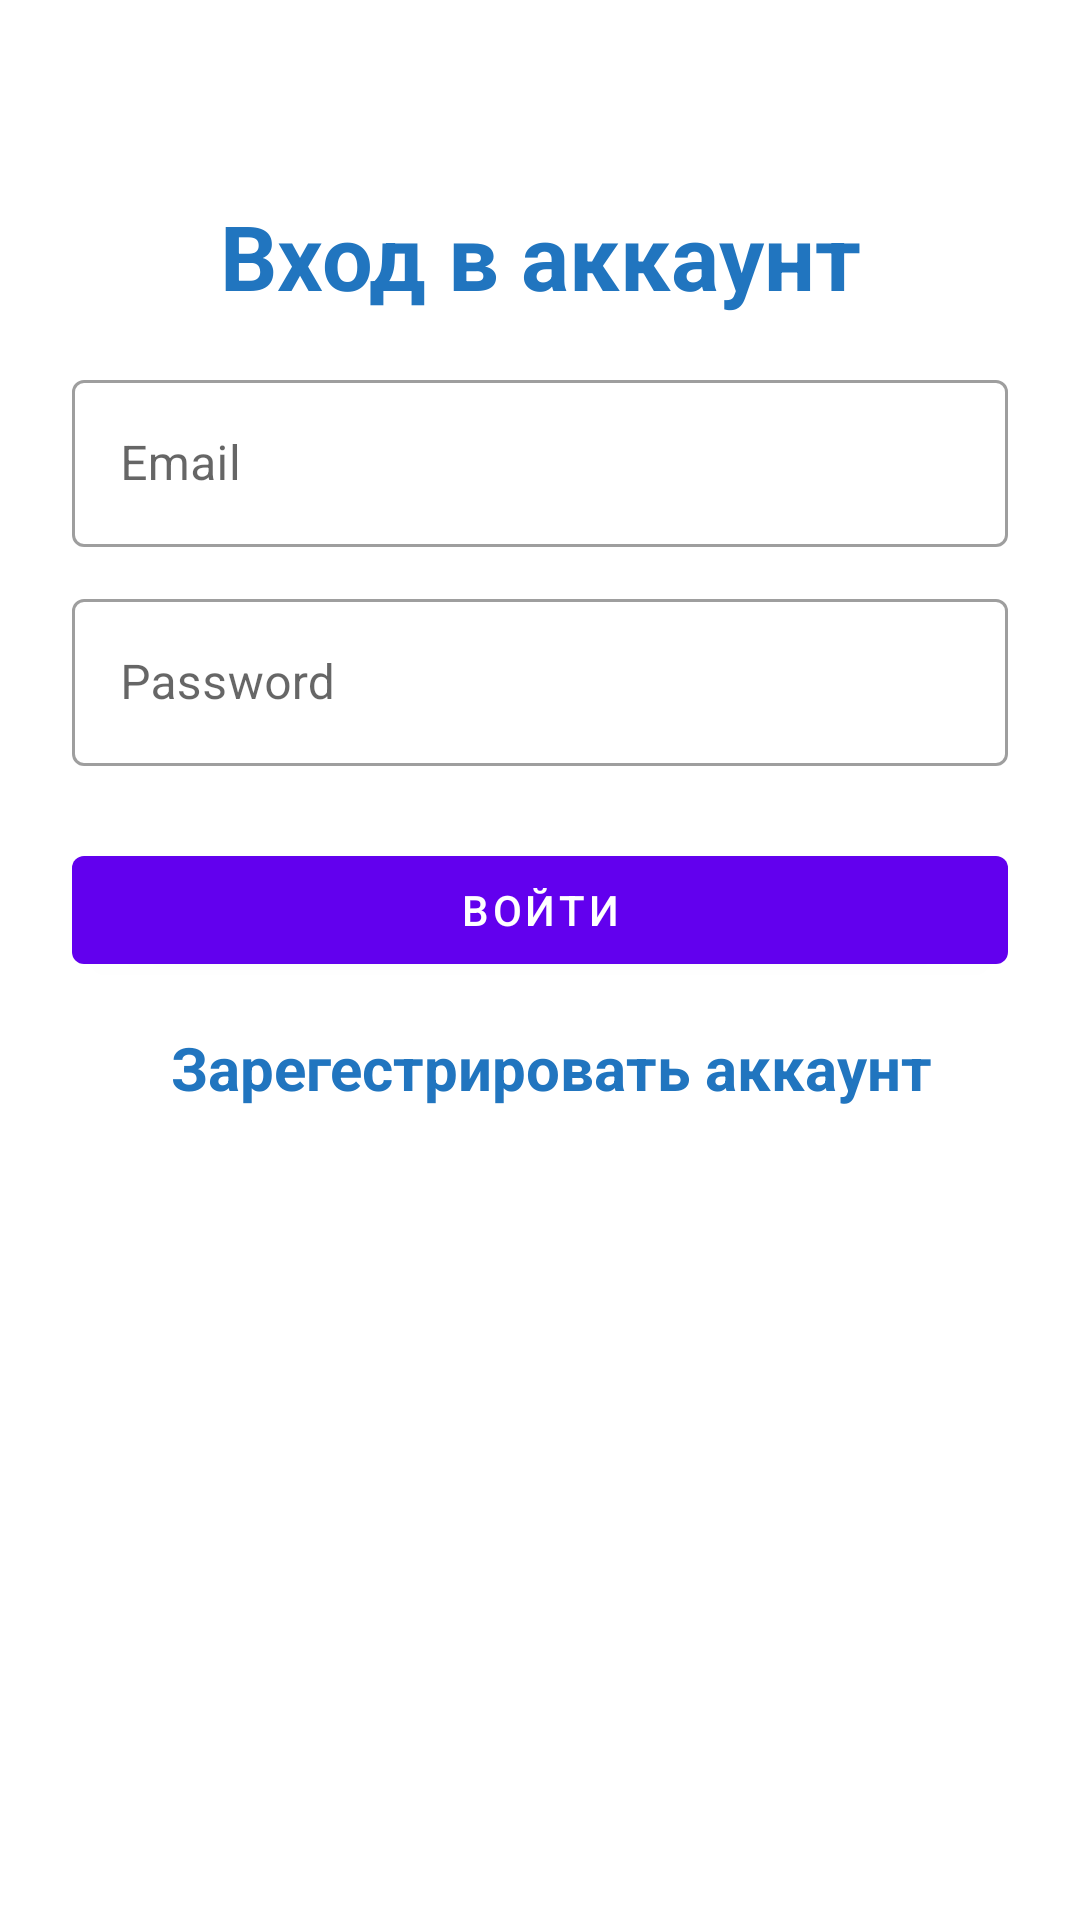

The Android layout XML behind this screen, and the referenced resources:
<!-- AndroidManifest.xml: application theme Theme.Cursov -->
<!-- res/layout/activity_login.xml -->
<?xml version="1.0" encoding="utf-8"?>
<LinearLayout xmlns:android="http://schemas.android.com/apk/res/android"
    xmlns:app="http://schemas.android.com/apk/res-auto"
    xmlns:tools="http://schemas.android.com/tools"
    android:layout_width="match_parent"
    android:layout_height="match_parent"
    android:orientation="vertical"
    android:padding="24dp"
    tools:context=".LoginActivity">

    <LinearLayout
        android:layout_width="match_parent"
        android:layout_height="match_parent"
        android:orientation="vertical"
        android:layout_gravity="center"
        android:layout_marginTop="25dp">

        <TextView
            android:layout_width="match_parent"
            android:layout_height="wrap_content"
            android:text="Вход в аккаунт"
            android:textSize="30sp"
            android:textStyle="bold"
            android:textColor="#2175BF"
            android:gravity="center_horizontal"
            android:layout_marginVertical="16dp"/>


        <com.google.android.material.textfield.TextInputLayout
            android:layout_width="match_parent"
            style="@style/Widget.MaterialComponents.TextInputLayout.OutlinedBox"
            android:layout_height="wrap_content">

            <com.google.android.material.textfield.TextInputEditText
                android:id="@+id/etLoginEmail"
                android:layout_width="match_parent"
                android:layout_height="wrap_content"
                android:hint="Email"
                android:inputType="textEmailAddress"/>
        </com.google.android.material.textfield.TextInputLayout>


        <com.google.android.material.textfield.TextInputLayout
            android:layout_width="match_parent"
            style="@style/Widget.MaterialComponents.TextInputLayout.OutlinedBox"
            android:layout_height="wrap_content"
            android:layout_marginTop="12dp">

            <com.google.android.material.textfield.TextInputEditText
                android:id="@+id/etLoginPass"
                android:layout_width="match_parent"
                android:layout_height="wrap_content"
                android:hint="Password"
                android:inputType="textPassword"/>
        </com.google.android.material.textfield.TextInputLayout>

        <com.google.android.material.button.MaterialButton
            android:id="@+id/btnLogin"
            android:layout_width="match_parent"
            android:layout_height="wrap_content"
            android:layout_marginTop="24dp"
            android:text="Войти"/>

        <LinearLayout
            android:layout_width="match_parent"
            android:layout_height="wrap_content"
            android:layout_marginTop="15dp"
            android:gravity="center"
            android:orientation="horizontal">

            <TextView
                android:id="@+id/tvRegisterHere"
                android:layout_width="wrap_content"
                android:layout_height="wrap_content"
                android:layout_marginLeft="8dp"
                android:text="Зарегестрировать аккаунт"
                android:textColor="#2175BF"
                android:textStyle="bold"
                android:textSize="20sp"/>

        </LinearLayout>

    </LinearLayout>

</LinearLayout>
<!-- resources referenced by this layout -->
<resources>
  <style name="Theme.Cursov" parent="Theme.MaterialComponents.DayNight.NoActionBar">
          
          <item name="colorPrimary">@color/purple_500</item>
          <item name="colorPrimaryVariant">@color/purple_700</item>
          <item name="colorOnPrimary">@color/white</item>
          
          <item name="colorSecondary">@color/teal_200</item>
          <item name="colorSecondaryVariant">@color/teal_700</item>
          <item name="colorOnSecondary">@color/black</item>
          
          <item name="android:statusBarColor" tools:targetApi="l">?attr/colorPrimaryVariant</item>
          
          <item name="windowNoTitle">true</item>
          <item name="android:windowFullscreen">true</item>
      </style>
  <color name="purple_500">#FF6200EE</color>
  <color name="purple_700">#FF3700B3</color>
  <color name="white">#FFFFFFFF</color>
  <color name="teal_200">#FF03DAC5</color>
  <color name="teal_700">#FF018786</color>
  <color name="black">#FF000000</color>
</resources>
